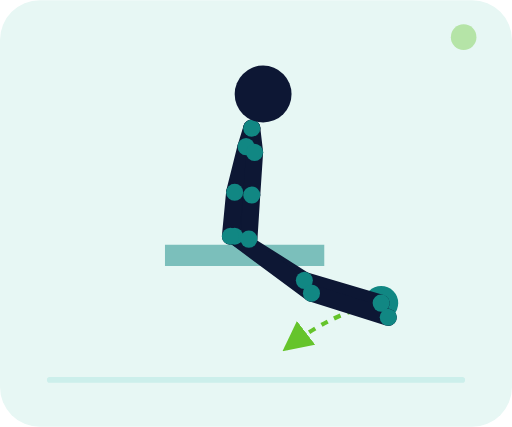
t = 0.00 s
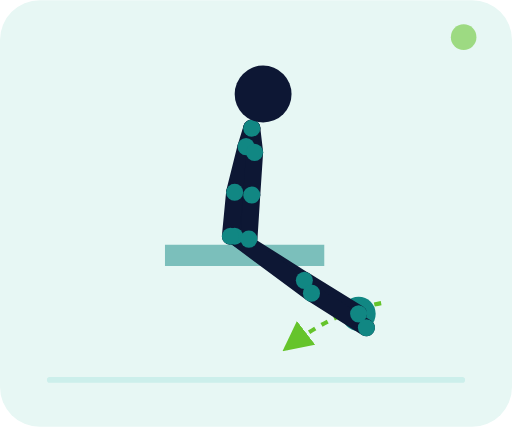
t = 0.35 s
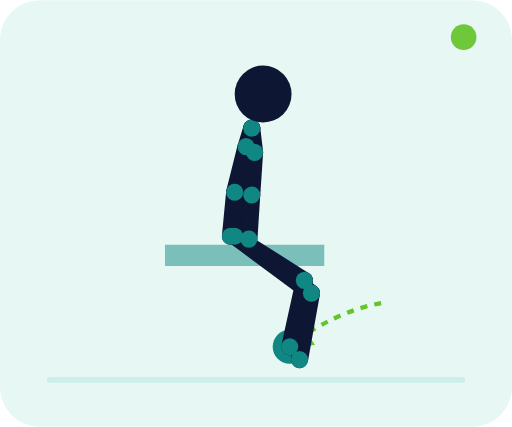
t = 1.05 s
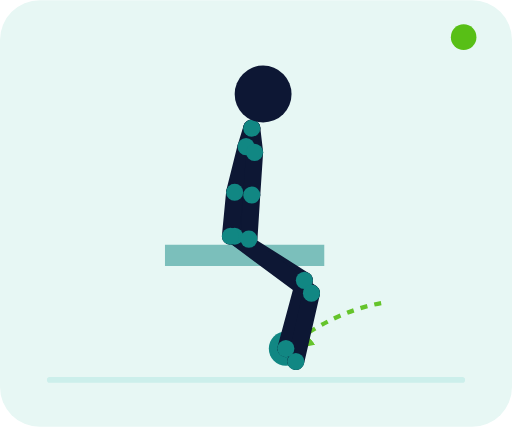
t = 1.40 s
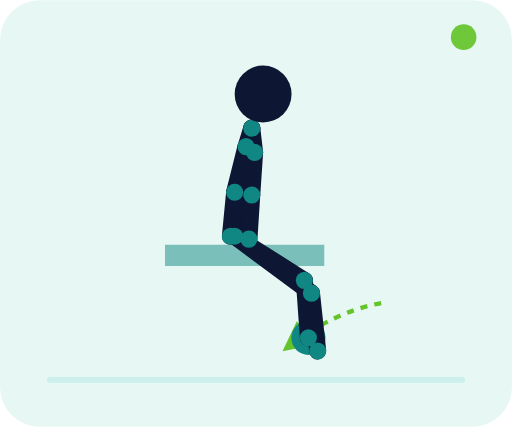
t = 1.75 s
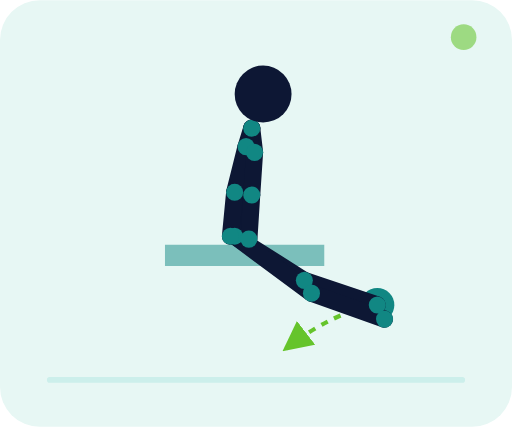
t = 2.45 s

The animated SVG that drew these frames (rendered in a browser with its animation timeline set to each time). Animation: 73 SMIL elements (animate=73); one cycle of 2.80 s, repeats indefinitely.

<svg xmlns="http://www.w3.org/2000/svg" viewBox="0 0 360 300" role="img" aria-labelledby="title desc"><title id="title">Leg curl machine</title><desc id="desc">Assis dans la machine, les talons passent de l'avant vers le dessous du siège en fléchissant les genoux.</desc><defs><marker id="arrow" markerWidth="7" markerHeight="7" refX="6" refY="3.5" orient="auto"><path d="M0 0L7 3.5L0 7z" fill="#58bf16"/></marker></defs><rect width="360" height="300" rx="28" fill="#e7f7f4"/><path d="M35 267h290" stroke="#ccefeb" stroke-width="4" stroke-linecap="round"/><path d="M268 213 Q234.5 219 201 245" fill="none" stroke="#58bf16" stroke-width="3" stroke-dasharray="5 5" marker-end="url(#arrow)" opacity=".9"/><path d="M116 172h112v15H116zM136 187v78M214 187v78" fill="#118783" opacity=".5"/><circle cx="268" cy="213" r="12" fill="#118783"><animate attributeName="cx" values="268;201;268" dur="2.8s" repeatCount="indefinite" keyTimes="0;.5;1" calcMode="spline" keySplines=".4 0 .2 1;.4 0 .2 1"/><animate attributeName="cy" values="213;245;213" dur="2.8s" repeatCount="indefinite" keyTimes="0;.5;1" calcMode="spline" keySplines=".4 0 .2 1;.4 0 .2 1"/></circle><g><line x1="177" y1="90" x2="173" y2="103" stroke="#0d1734" stroke-width="12" stroke-linecap="round"><animate attributeName="x1" values="177;177;177" dur="2.8s" repeatCount="indefinite" keyTimes="0;.5;1" calcMode="spline" keySplines=".4 0 .2 1;.4 0 .2 1"/><animate attributeName="y1" values="90;90;90" dur="2.8s" repeatCount="indefinite" keyTimes="0;.5;1" calcMode="spline" keySplines=".4 0 .2 1;.4 0 .2 1"/><animate attributeName="x2" values="173;173;173" dur="2.8s" repeatCount="indefinite" keyTimes="0;.5;1" calcMode="spline" keySplines=".4 0 .2 1;.4 0 .2 1"/><animate attributeName="y2" values="103;103;103" dur="2.8s" repeatCount="indefinite" keyTimes="0;.5;1" calcMode="spline" keySplines=".4 0 .2 1;.4 0 .2 1"/></line><line x1="177" y1="90" x2="179" y2="107" stroke="#0d1734" stroke-width="12" stroke-linecap="round"><animate attributeName="x1" values="177;177;177" dur="2.8s" repeatCount="indefinite" keyTimes="0;.5;1" calcMode="spline" keySplines=".4 0 .2 1;.4 0 .2 1"/><animate attributeName="y1" values="90;90;90" dur="2.8s" repeatCount="indefinite" keyTimes="0;.5;1" calcMode="spline" keySplines=".4 0 .2 1;.4 0 .2 1"/><animate attributeName="x2" values="179;179;179" dur="2.8s" repeatCount="indefinite" keyTimes="0;.5;1" calcMode="spline" keySplines=".4 0 .2 1;.4 0 .2 1"/><animate attributeName="y2" values="107;107;107" dur="2.8s" repeatCount="indefinite" keyTimes="0;.5;1" calcMode="spline" keySplines=".4 0 .2 1;.4 0 .2 1"/></line><line x1="177" y1="90" x2="165" y2="166" stroke="#0d1734" stroke-width="12" stroke-linecap="round"><animate attributeName="x1" values="177;177;177" dur="2.8s" repeatCount="indefinite" keyTimes="0;.5;1" calcMode="spline" keySplines=".4 0 .2 1;.4 0 .2 1"/><animate attributeName="y1" values="90;90;90" dur="2.8s" repeatCount="indefinite" keyTimes="0;.5;1" calcMode="spline" keySplines=".4 0 .2 1;.4 0 .2 1"/><animate attributeName="x2" values="165;165;165" dur="2.8s" repeatCount="indefinite" keyTimes="0;.5;1" calcMode="spline" keySplines=".4 0 .2 1;.4 0 .2 1"/><animate attributeName="y2" values="166;166;166" dur="2.8s" repeatCount="indefinite" keyTimes="0;.5;1" calcMode="spline" keySplines=".4 0 .2 1;.4 0 .2 1"/></line><line x1="173" y1="103" x2="165" y2="135" stroke="#0d1734" stroke-width="12" stroke-linecap="round"><animate attributeName="x1" values="173;173;173" dur="2.8s" repeatCount="indefinite" keyTimes="0;.5;1" calcMode="spline" keySplines=".4 0 .2 1;.4 0 .2 1"/><animate attributeName="y1" values="103;103;103" dur="2.8s" repeatCount="indefinite" keyTimes="0;.5;1" calcMode="spline" keySplines=".4 0 .2 1;.4 0 .2 1"/><animate attributeName="x2" values="165;165;165" dur="2.8s" repeatCount="indefinite" keyTimes="0;.5;1" calcMode="spline" keySplines=".4 0 .2 1;.4 0 .2 1"/><animate attributeName="y2" values="135;135;135" dur="2.8s" repeatCount="indefinite" keyTimes="0;.5;1" calcMode="spline" keySplines=".4 0 .2 1;.4 0 .2 1"/></line><line x1="165" y1="135" x2="162" y2="166" stroke="#0d1734" stroke-width="12" stroke-linecap="round"><animate attributeName="x1" values="165;165;165" dur="2.8s" repeatCount="indefinite" keyTimes="0;.5;1" calcMode="spline" keySplines=".4 0 .2 1;.4 0 .2 1"/><animate attributeName="y1" values="135;135;135" dur="2.8s" repeatCount="indefinite" keyTimes="0;.5;1" calcMode="spline" keySplines=".4 0 .2 1;.4 0 .2 1"/><animate attributeName="x2" values="162;162;162" dur="2.8s" repeatCount="indefinite" keyTimes="0;.5;1" calcMode="spline" keySplines=".4 0 .2 1;.4 0 .2 1"/><animate attributeName="y2" values="166;166;166" dur="2.8s" repeatCount="indefinite" keyTimes="0;.5;1" calcMode="spline" keySplines=".4 0 .2 1;.4 0 .2 1"/></line><line x1="179" y1="107" x2="177" y2="137" stroke="#0d1734" stroke-width="12" stroke-linecap="round"><animate attributeName="x1" values="179;179;179" dur="2.8s" repeatCount="indefinite" keyTimes="0;.5;1" calcMode="spline" keySplines=".4 0 .2 1;.4 0 .2 1"/><animate attributeName="y1" values="107;107;107" dur="2.8s" repeatCount="indefinite" keyTimes="0;.5;1" calcMode="spline" keySplines=".4 0 .2 1;.4 0 .2 1"/><animate attributeName="x2" values="177;177;177" dur="2.8s" repeatCount="indefinite" keyTimes="0;.5;1" calcMode="spline" keySplines=".4 0 .2 1;.4 0 .2 1"/><animate attributeName="y2" values="137;137;137" dur="2.8s" repeatCount="indefinite" keyTimes="0;.5;1" calcMode="spline" keySplines=".4 0 .2 1;.4 0 .2 1"/></line><line x1="177" y1="137" x2="175" y2="168" stroke="#0d1734" stroke-width="12" stroke-linecap="round"><animate attributeName="x1" values="177;177;177" dur="2.8s" repeatCount="indefinite" keyTimes="0;.5;1" calcMode="spline" keySplines=".4 0 .2 1;.4 0 .2 1"/><animate attributeName="y1" values="137;137;137" dur="2.8s" repeatCount="indefinite" keyTimes="0;.5;1" calcMode="spline" keySplines=".4 0 .2 1;.4 0 .2 1"/><animate attributeName="x2" values="175;175;175" dur="2.8s" repeatCount="indefinite" keyTimes="0;.5;1" calcMode="spline" keySplines=".4 0 .2 1;.4 0 .2 1"/><animate attributeName="y2" values="168;168;168" dur="2.8s" repeatCount="indefinite" keyTimes="0;.5;1" calcMode="spline" keySplines=".4 0 .2 1;.4 0 .2 1"/></line><line x1="165" y1="166" x2="214" y2="197" stroke="#0d1734" stroke-width="12" stroke-linecap="round"><animate attributeName="x1" values="165;165;165" dur="2.8s" repeatCount="indefinite" keyTimes="0;.5;1" calcMode="spline" keySplines=".4 0 .2 1;.4 0 .2 1"/><animate attributeName="y1" values="166;166;166" dur="2.8s" repeatCount="indefinite" keyTimes="0;.5;1" calcMode="spline" keySplines=".4 0 .2 1;.4 0 .2 1"/><animate attributeName="x2" values="214;214;214" dur="2.8s" repeatCount="indefinite" keyTimes="0;.5;1" calcMode="spline" keySplines=".4 0 .2 1;.4 0 .2 1"/><animate attributeName="y2" values="197;197;197" dur="2.8s" repeatCount="indefinite" keyTimes="0;.5;1" calcMode="spline" keySplines=".4 0 .2 1;.4 0 .2 1"/></line><line x1="214" y1="197" x2="268" y2="213" stroke="#0d1734" stroke-width="12" stroke-linecap="round"><animate attributeName="x1" values="214;214;214" dur="2.8s" repeatCount="indefinite" keyTimes="0;.5;1" calcMode="spline" keySplines=".4 0 .2 1;.4 0 .2 1"/><animate attributeName="y1" values="197;197;197" dur="2.8s" repeatCount="indefinite" keyTimes="0;.5;1" calcMode="spline" keySplines=".4 0 .2 1;.4 0 .2 1"/><animate attributeName="x2" values="268;201;268" dur="2.8s" repeatCount="indefinite" keyTimes="0;.5;1" calcMode="spline" keySplines=".4 0 .2 1;.4 0 .2 1"/><animate attributeName="y2" values="213;245;213" dur="2.8s" repeatCount="indefinite" keyTimes="0;.5;1" calcMode="spline" keySplines=".4 0 .2 1;.4 0 .2 1"/></line><line x1="165" y1="166" x2="219" y2="206" stroke="#0d1734" stroke-width="12" stroke-linecap="round"><animate attributeName="x1" values="165;165;165" dur="2.8s" repeatCount="indefinite" keyTimes="0;.5;1" calcMode="spline" keySplines=".4 0 .2 1;.4 0 .2 1"/><animate attributeName="y1" values="166;166;166" dur="2.8s" repeatCount="indefinite" keyTimes="0;.5;1" calcMode="spline" keySplines=".4 0 .2 1;.4 0 .2 1"/><animate attributeName="x2" values="219;219;219" dur="2.8s" repeatCount="indefinite" keyTimes="0;.5;1" calcMode="spline" keySplines=".4 0 .2 1;.4 0 .2 1"/><animate attributeName="y2" values="206;206;206" dur="2.8s" repeatCount="indefinite" keyTimes="0;.5;1" calcMode="spline" keySplines=".4 0 .2 1;.4 0 .2 1"/></line><line x1="219" y1="206" x2="273" y2="223" stroke="#0d1734" stroke-width="12" stroke-linecap="round"><animate attributeName="x1" values="219;219;219" dur="2.8s" repeatCount="indefinite" keyTimes="0;.5;1" calcMode="spline" keySplines=".4 0 .2 1;.4 0 .2 1"/><animate attributeName="y1" values="206;206;206" dur="2.8s" repeatCount="indefinite" keyTimes="0;.5;1" calcMode="spline" keySplines=".4 0 .2 1;.4 0 .2 1"/><animate attributeName="x2" values="273;208;273" dur="2.8s" repeatCount="indefinite" keyTimes="0;.5;1" calcMode="spline" keySplines=".4 0 .2 1;.4 0 .2 1"/><animate attributeName="y2" values="223;254;223" dur="2.8s" repeatCount="indefinite" keyTimes="0;.5;1" calcMode="spline" keySplines=".4 0 .2 1;.4 0 .2 1"/></line><circle cx="177" cy="90" r="6" fill="#118783"><animate attributeName="cx" values="177;177;177" dur="2.8s" repeatCount="indefinite" keyTimes="0;.5;1" calcMode="spline" keySplines=".4 0 .2 1;.4 0 .2 1"/><animate attributeName="cy" values="90;90;90" dur="2.8s" repeatCount="indefinite" keyTimes="0;.5;1" calcMode="spline" keySplines=".4 0 .2 1;.4 0 .2 1"/></circle><circle cx="165" cy="166" r="6" fill="#118783"><animate attributeName="cx" values="165;165;165" dur="2.8s" repeatCount="indefinite" keyTimes="0;.5;1" calcMode="spline" keySplines=".4 0 .2 1;.4 0 .2 1"/><animate attributeName="cy" values="166;166;166" dur="2.8s" repeatCount="indefinite" keyTimes="0;.5;1" calcMode="spline" keySplines=".4 0 .2 1;.4 0 .2 1"/></circle><circle cx="173" cy="103" r="6" fill="#118783"><animate attributeName="cx" values="173;173;173" dur="2.8s" repeatCount="indefinite" keyTimes="0;.5;1" calcMode="spline" keySplines=".4 0 .2 1;.4 0 .2 1"/><animate attributeName="cy" values="103;103;103" dur="2.8s" repeatCount="indefinite" keyTimes="0;.5;1" calcMode="spline" keySplines=".4 0 .2 1;.4 0 .2 1"/></circle><circle cx="179" cy="107" r="6" fill="#118783"><animate attributeName="cx" values="179;179;179" dur="2.8s" repeatCount="indefinite" keyTimes="0;.5;1" calcMode="spline" keySplines=".4 0 .2 1;.4 0 .2 1"/><animate attributeName="cy" values="107;107;107" dur="2.8s" repeatCount="indefinite" keyTimes="0;.5;1" calcMode="spline" keySplines=".4 0 .2 1;.4 0 .2 1"/></circle><circle cx="165" cy="135" r="6" fill="#118783"><animate attributeName="cx" values="165;165;165" dur="2.8s" repeatCount="indefinite" keyTimes="0;.5;1" calcMode="spline" keySplines=".4 0 .2 1;.4 0 .2 1"/><animate attributeName="cy" values="135;135;135" dur="2.8s" repeatCount="indefinite" keyTimes="0;.5;1" calcMode="spline" keySplines=".4 0 .2 1;.4 0 .2 1"/></circle><circle cx="177" cy="137" r="6" fill="#118783"><animate attributeName="cx" values="177;177;177" dur="2.8s" repeatCount="indefinite" keyTimes="0;.5;1" calcMode="spline" keySplines=".4 0 .2 1;.4 0 .2 1"/><animate attributeName="cy" values="137;137;137" dur="2.8s" repeatCount="indefinite" keyTimes="0;.5;1" calcMode="spline" keySplines=".4 0 .2 1;.4 0 .2 1"/></circle><circle cx="162" cy="166" r="6" fill="#118783"><animate attributeName="cx" values="162;162;162" dur="2.8s" repeatCount="indefinite" keyTimes="0;.5;1" calcMode="spline" keySplines=".4 0 .2 1;.4 0 .2 1"/><animate attributeName="cy" values="166;166;166" dur="2.8s" repeatCount="indefinite" keyTimes="0;.5;1" calcMode="spline" keySplines=".4 0 .2 1;.4 0 .2 1"/></circle><circle cx="175" cy="168" r="6" fill="#118783"><animate attributeName="cx" values="175;175;175" dur="2.8s" repeatCount="indefinite" keyTimes="0;.5;1" calcMode="spline" keySplines=".4 0 .2 1;.4 0 .2 1"/><animate attributeName="cy" values="168;168;168" dur="2.8s" repeatCount="indefinite" keyTimes="0;.5;1" calcMode="spline" keySplines=".4 0 .2 1;.4 0 .2 1"/></circle><circle cx="214" cy="197" r="6" fill="#118783"><animate attributeName="cx" values="214;214;214" dur="2.8s" repeatCount="indefinite" keyTimes="0;.5;1" calcMode="spline" keySplines=".4 0 .2 1;.4 0 .2 1"/><animate attributeName="cy" values="197;197;197" dur="2.8s" repeatCount="indefinite" keyTimes="0;.5;1" calcMode="spline" keySplines=".4 0 .2 1;.4 0 .2 1"/></circle><circle cx="219" cy="206" r="6" fill="#118783"><animate attributeName="cx" values="219;219;219" dur="2.8s" repeatCount="indefinite" keyTimes="0;.5;1" calcMode="spline" keySplines=".4 0 .2 1;.4 0 .2 1"/><animate attributeName="cy" values="206;206;206" dur="2.8s" repeatCount="indefinite" keyTimes="0;.5;1" calcMode="spline" keySplines=".4 0 .2 1;.4 0 .2 1"/></circle><circle cx="268" cy="213" r="6" fill="#118783"><animate attributeName="cx" values="268;201;268" dur="2.8s" repeatCount="indefinite" keyTimes="0;.5;1" calcMode="spline" keySplines=".4 0 .2 1;.4 0 .2 1"/><animate attributeName="cy" values="213;245;213" dur="2.8s" repeatCount="indefinite" keyTimes="0;.5;1" calcMode="spline" keySplines=".4 0 .2 1;.4 0 .2 1"/></circle><circle cx="273" cy="223" r="6" fill="#118783"><animate attributeName="cx" values="273;208;273" dur="2.8s" repeatCount="indefinite" keyTimes="0;.5;1" calcMode="spline" keySplines=".4 0 .2 1;.4 0 .2 1"/><animate attributeName="cy" values="223;254;223" dur="2.8s" repeatCount="indefinite" keyTimes="0;.5;1" calcMode="spline" keySplines=".4 0 .2 1;.4 0 .2 1"/></circle><circle cx="185" cy="66" r="20" fill="#0d1734"><animate attributeName="cx" values="185;185;185" dur="2.8s" repeatCount="indefinite" keyTimes="0;.5;1" calcMode="spline" keySplines=".4 0 .2 1;.4 0 .2 1"/><animate attributeName="cy" values="66;66;66" dur="2.8s" repeatCount="indefinite" keyTimes="0;.5;1" calcMode="spline" keySplines=".4 0 .2 1;.4 0 .2 1"/></circle></g><circle cx="326" cy="26" r="9" fill="#58bf16"><animate attributeName="opacity" values=".35;1;.35" dur="2.8s" repeatCount="indefinite"/></circle></svg>
